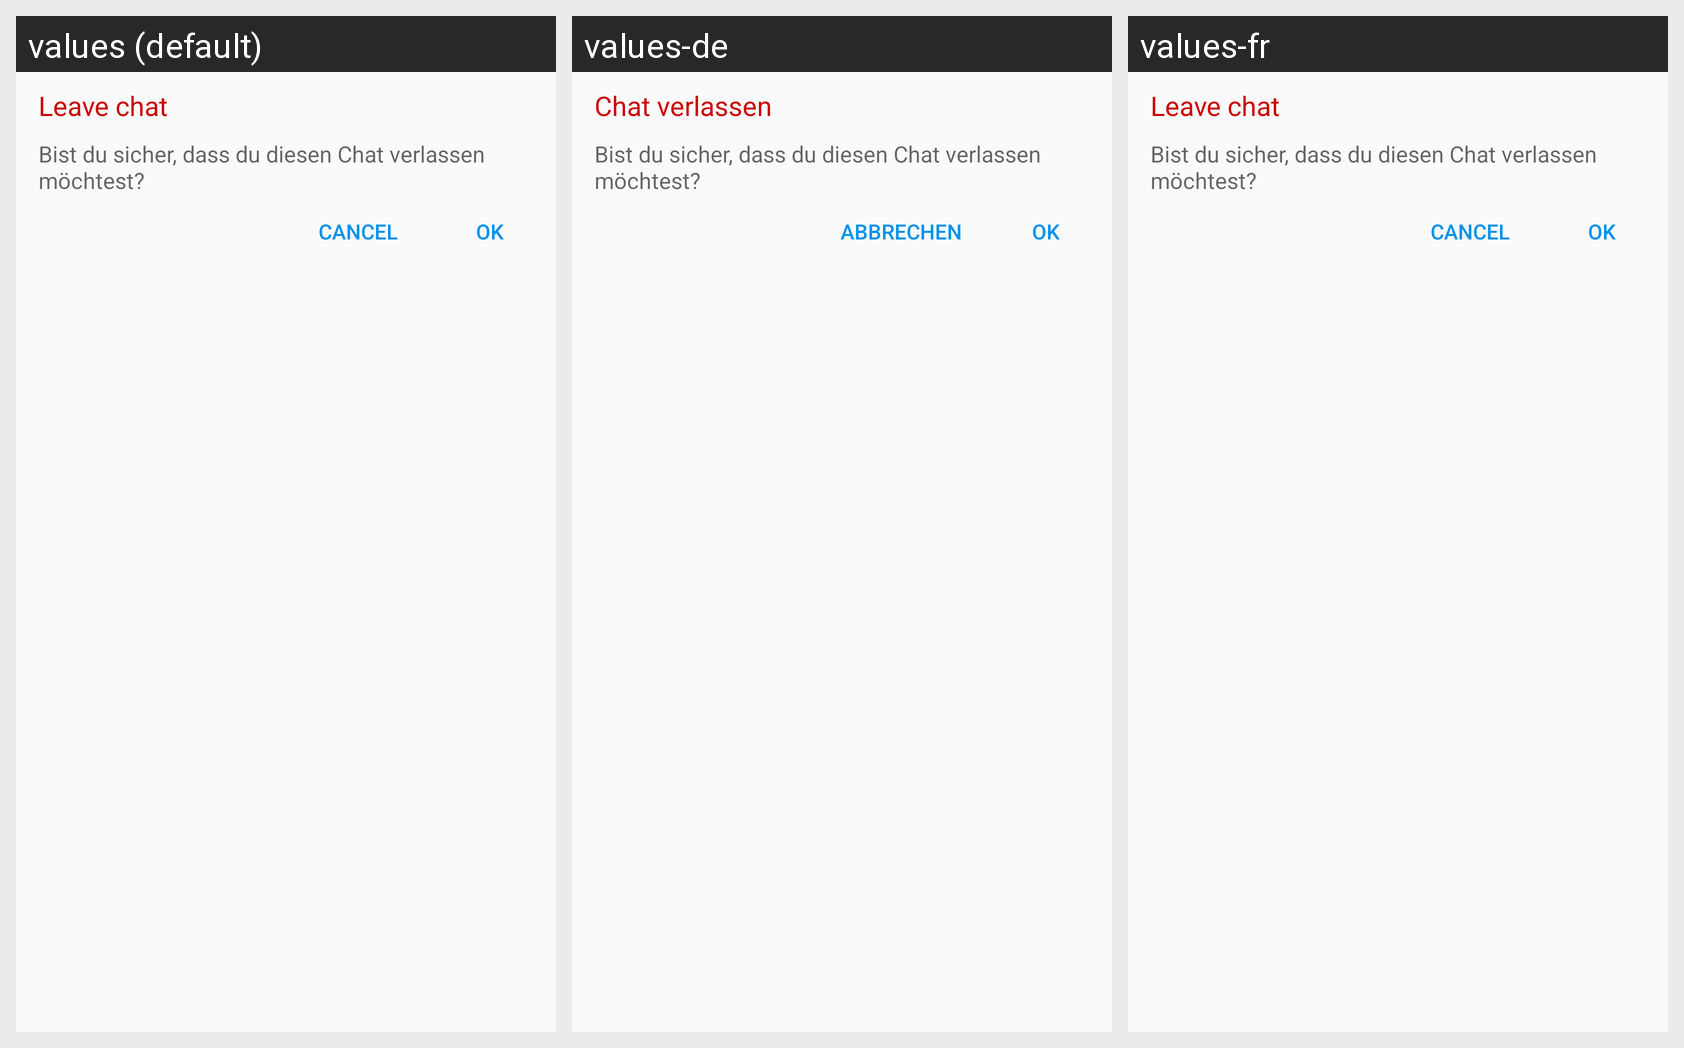

Here is an Android app screen in its default locale and in the app's own translations. Write out the translated-string differences for the strings that appear on this screen.
Android screen res/layout/dialog_confirm_leave_chat.xml rendered under 3 locales, left to right: values (default), values-de, values-fr. Device: Nexus 5 (rendered at 1080×1920; each locale shown at half size, 540×960, under a caption strip naming it); theme AppTheme.
Strings drawn on this screen, with the default value and each locale's value (text and hints the layout hard-codes, and strings that could not be matched under every locale, appear in the picture but are not listed):

action_leave_chat
  values: Leave chat
  values-de: Chat verlassen
  values-fr: Leave chat

cancel
  values: Cancel
  values-de: Abbrechen
  values-fr: Cancel

confirm
  values: OK
  values-de: OK  [not translated; the default value is used]
  values-fr: OK  [not translated; the default value is used]
